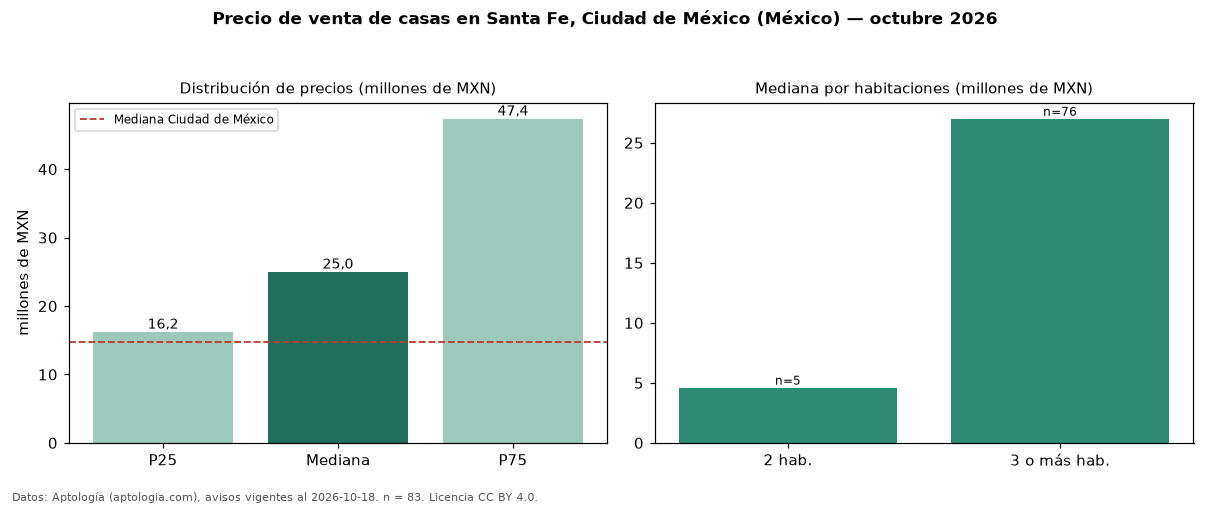

Data behind this chart, as committed beside it:
seccion, metrica, valor, moneda, n
precio, p25, 16225000, MXN, 83
precio, mediana, 25000000, MXN, 83
precio, p75, 47366125, MXN, 83
precio, minimo, 1776000, MXN, 83
precio, maximo, 110957400, MXN, 83
m2, mediana_precio_m2, 46000, MXN, 81
m2, area_mediana_m2, 627.5, m2, 81
banos, mediana_banos, 4.0, , 
habitaciones, 2, 4600000, MXN, 5
habitaciones, 3+, 27000000, MXN, 76
ciudad, mediana_ciudad_referencia, 14750000, MXN, 
ciudad, mediana_m2_ciudad, 40359, MXN, 
fuente, fecha_datos, 2026-10-18, , 
fuente, atribucion, https://www.aptologia.com/, , 
fuente, licencia, CC BY 4.0, , 
